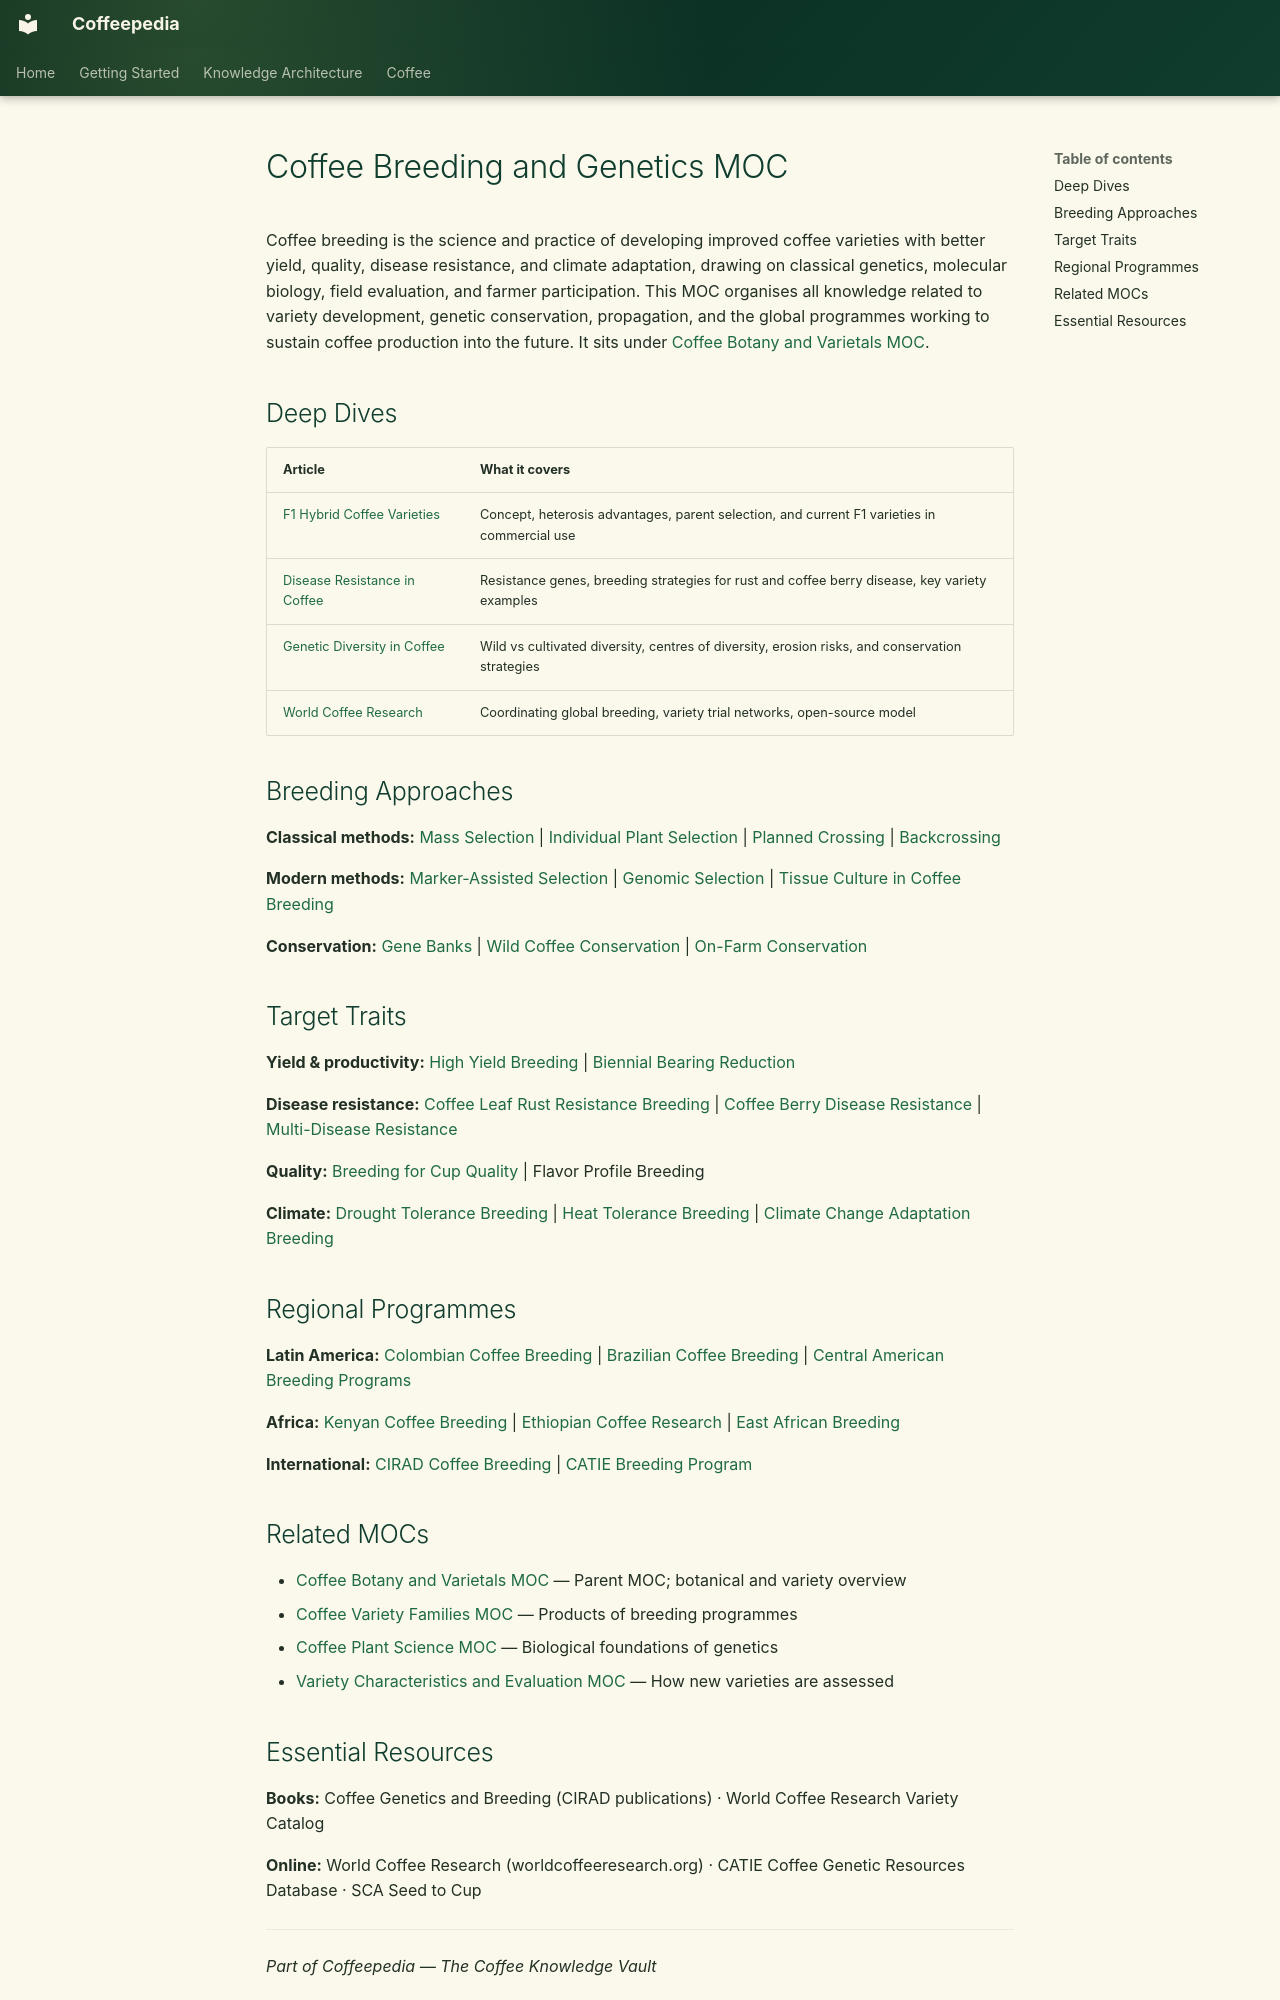

repository: Vauldt/all-about-coffee · page: coffee/maps-of-content/coffee-breeding-and-genetics-moc/index.html · generator: mkdocs

---
tags: [coffee/breeding, coffee/genetics, coffee/varieties]
aliases: [Breeding MOC, Coffee Genetics MOC, Variety Development MOC]
created: 2026-04-27
updated: 2026-05-11
---

# Coffee Breeding and Genetics MOC

Coffee breeding is the science and practice of developing improved coffee varieties with better yield, quality, disease resistance, and climate adaptation, drawing on classical genetics, molecular biology, field evaluation, and farmer participation. This MOC organises all knowledge related to variety development, genetic conservation, propagation, and the global programmes working to sustain coffee production into the future. It sits under [Coffee Botany and Varietals MOC](coffee-botany-and-varietals-moc.md).

## Deep Dives

| Article | What it covers |
| :--- | :--- |
| [F1 Hybrid Coffee Varieties](../coffee-varieties/f1-hybrid-coffee-varieties.md) | Concept, heterosis advantages, parent selection, and current F1 varieties in commercial use |
| [Disease Resistance in Coffee](../coffee-varieties/disease-resistance-in-coffee.md) | Resistance genes, breeding strategies for rust and coffee berry disease, key variety examples |
| [Genetic Diversity in Coffee](../coffee-varieties/genetic-diversity-in-coffee.md) | Wild vs cultivated diversity, centres of diversity, erosion risks, and conservation strategies |
| [World Coffee Research](../coffee-business/world-coffee-research.md) | Coordinating global breeding, variety trial networks, open-source model |

## Breeding Approaches

**Classical methods:** [Mass Selection](../coffee-varieties/mass-selection.md) | [Individual Plant Selection](../coffee-varieties/individual-plant-selection.md) | [Planned Crossing](../coffee-varieties/planned-crossing.md) | [Backcrossing](../coffee-varieties/backcrossing.md)

**Modern methods:** [Marker-Assisted Selection](../coffee-varieties/marker-assisted-selection.md) | [Genomic Selection](../coffee-varieties/genomic-selection.md) | [Tissue Culture in Coffee Breeding](../coffee-varieties/tissue-culture-in-coffee-breeding.md)

**Conservation:** [Gene Banks](../coffee-varieties/gene-banks.md) | [Wild Coffee Conservation](../coffee-varieties/wild-coffee-conservation.md) | [On-Farm Conservation](../coffee-varieties/on-farm-conservation.md)

## Target Traits

**Yield & productivity:** [High Yield Breeding](../coffee-varieties/high-yield-breeding.md) | [Biennial Bearing Reduction](../coffee-varieties/biennial-bearing-reduction.md)

**Disease resistance:** [Coffee Leaf Rust Resistance Breeding](../coffee-varieties/coffee-leaf-rust-resistance-breeding.md) | [Coffee Berry Disease Resistance](../coffee-varieties/coffee-berry-disease-resistance.md) | [Multi-Disease Resistance](../coffee-varieties/multi-disease-resistance.md)

**Quality:** [Breeding for Cup Quality](../coffee-varieties/breeding-for-cup-quality.md) | Flavor Profile Breeding

**Climate:** [Drought Tolerance Breeding](../coffee-varieties/drought-tolerance-breeding.md) | [Heat Tolerance Breeding](../coffee-varieties/heat-tolerance-breeding.md) | [Climate Change Adaptation Breeding](../coffee-varieties/climate-change-adaptation-breeding.md)

## Regional Programmes

**Latin America:** [Colombian Coffee Breeding](../coffee-varieties/colombian-coffee-breeding.md) | [Brazilian Coffee Breeding](../coffee-varieties/brazilian-coffee-breeding.md) | [Central American Breeding Programs](../coffee-varieties/central-american-breeding-programs.md)

**Africa:** [Kenyan Coffee Breeding](../coffee-varieties/kenyan-coffee-breeding.md) | [Ethiopian Coffee Research](../around-the-world/african-coffee/ethiopian-coffee/ethiopian-coffee-research.md) | [East African Breeding](../coffee-varieties/east-african-breeding.md)

**International:** [CIRAD Coffee Breeding](../coffee-varieties/cirad-coffee-breeding.md) | [CATIE Breeding Program](../coffee-varieties/catie-breeding-program.md)

## Related MOCs

- [Coffee Botany and Varietals MOC](coffee-botany-and-varietals-moc.md) — Parent MOC; botanical and variety overview
- [Coffee Variety Families MOC](coffee-variety-families-moc.md) — Products of breeding programmes
- [Coffee Plant Science MOC](coffee-plant-science-moc.md) — Biological foundations of genetics
- [Variety Characteristics and Evaluation MOC](variety-characteristics-and-evaluation-moc.md) — How new varieties are assessed
